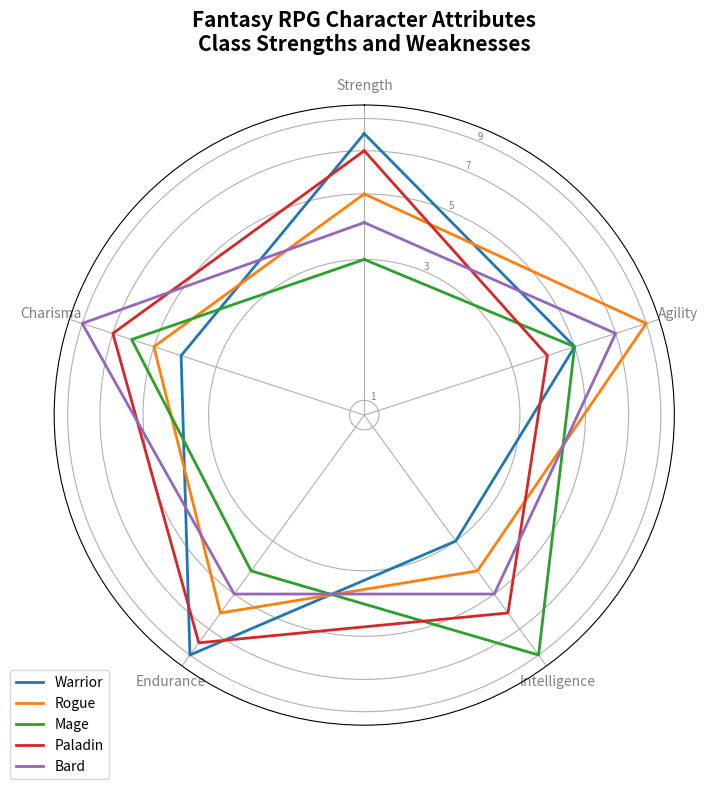

The script that saved this image:
import numpy as np
import matplotlib.pyplot as plt
from math import pi

# Define the attributes and character classes
attributes = ['Strength', 'Agility', 'Intelligence', 'Endurance', 'Charisma']
character_classes = ['Warrior', 'Rogue', 'Mage', 'Paladin', 'Bard']

# Define the attribute values for each class
attribute_values = {
    'Warrior': [8, 5, 3, 9, 4],
    'Rogue': [5, 9, 4, 6, 5],
    'Mage': [3, 5, 9, 4, 6],
    'Paladin': [7, 4, 6, 8, 7],
    'Bard': [4, 7, 5, 5, 9]
}

num_attributes = len(attributes)
angles = np.linspace(0, 2 * pi, num_attributes, endpoint=False).tolist()
angles += angles[:1]  # Repeat the first angle to close the circle

fig, ax = plt.subplots(figsize=(8, 8), subplot_kw=dict(polar=True))
ax.set_theta_offset(pi / 2)
ax.set_theta_direction(-1)
plt.xticks(angles[:-1], attributes, color='grey', size=10)

ax.set_rscale('log')
plt.yticks([1, 3, 5, 7, 9], ["1", "3", "5", "7", "9"], color='grey', size=7)
plt.ylim(0, 10)

# Plot data without filling
for char_class, values in attribute_values.items():
    values += values[:1]
    ax.plot(angles, values, linewidth=2, linestyle='solid', label=char_class)

# Add a legend
plt.legend(loc='upper right', bbox_to_anchor=(0.1, 0.1), fontsize=10)

# Add a title
plt.title("Fantasy RPG Character Attributes\nClass Strengths and Weaknesses", size=15, fontweight='bold', pad=20)

plt.tight_layout()
plt.show()
